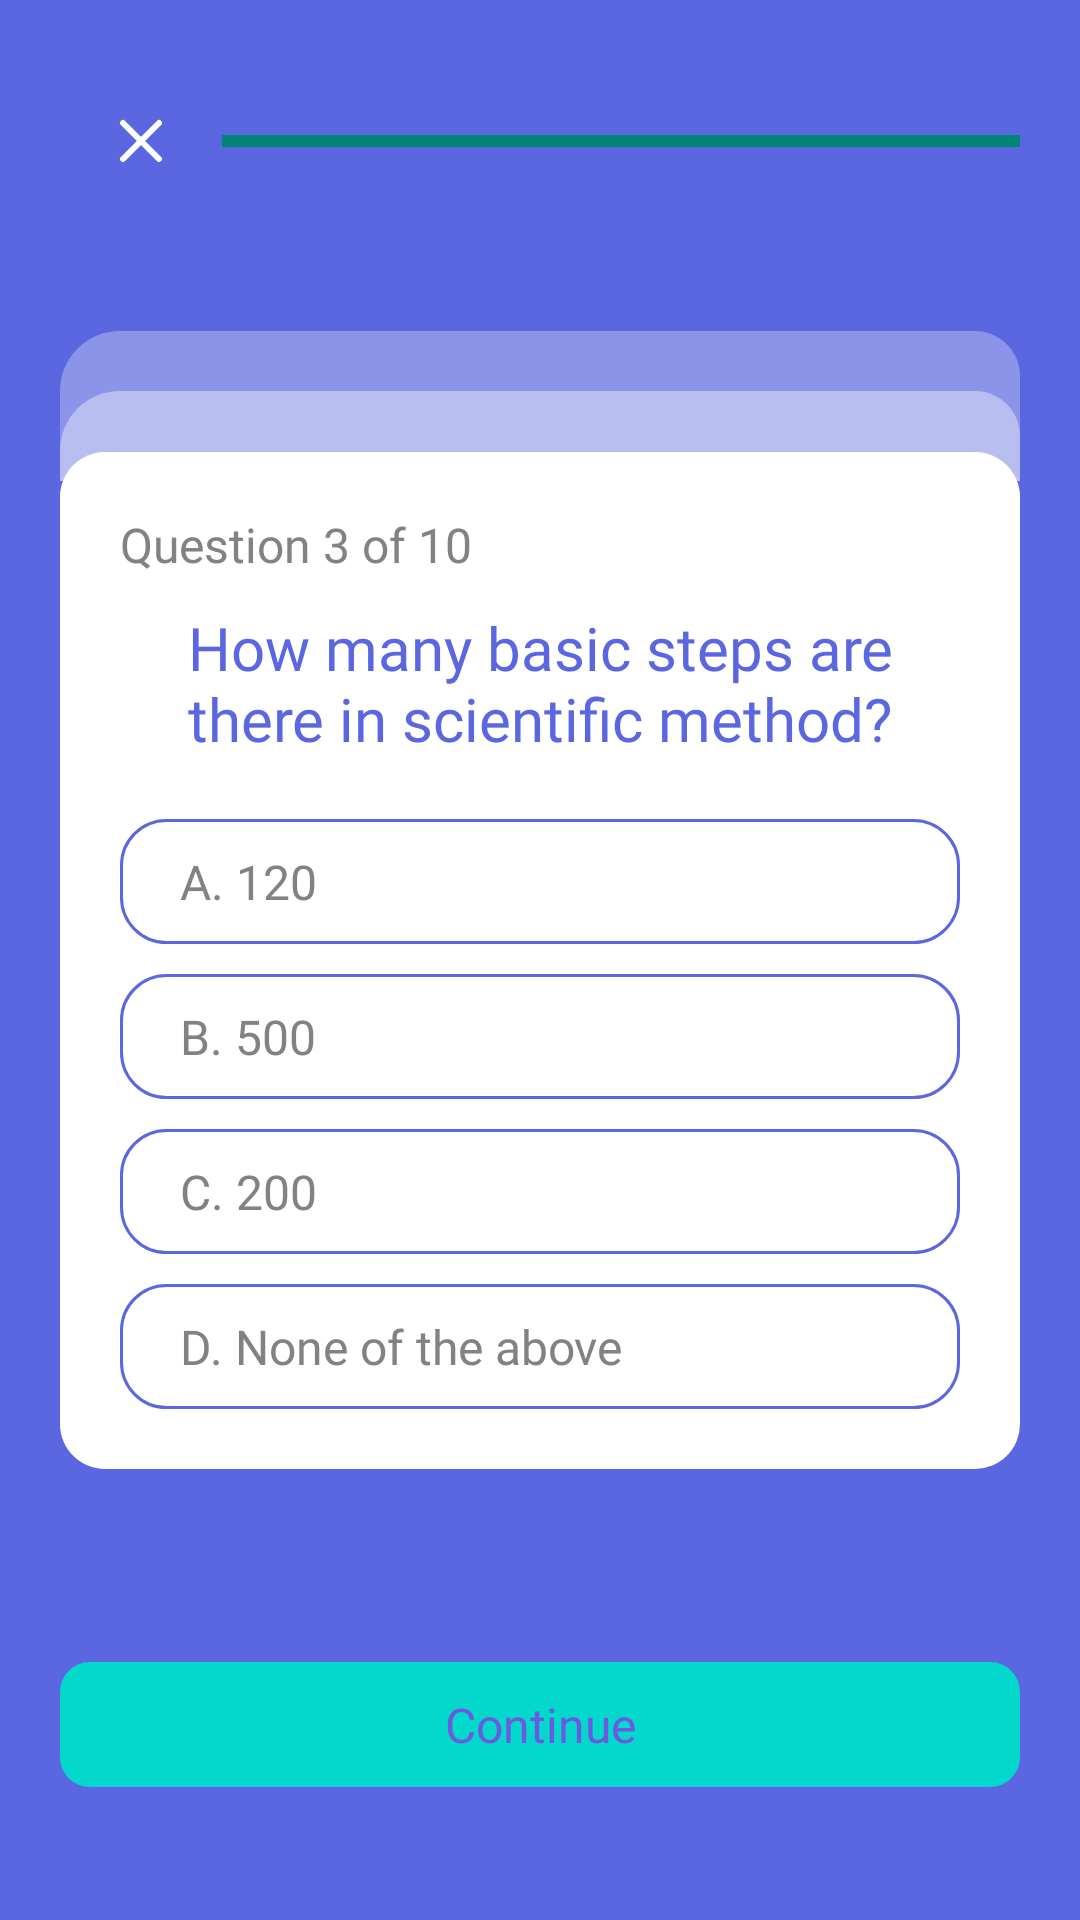

Here is an Android app screen rendered from its layout file. Give the layout XML and the strings, colors and styles it references.
<!-- AndroidManifest.xml: application theme Theme.Vrihad -->
<!-- res/layout/activity_qand.xml -->
<?xml version="1.0" encoding="utf-8"?>
<androidx.constraintlayout.widget.ConstraintLayout xmlns:android="http://schemas.android.com/apk/res/android"
    xmlns:app="http://schemas.android.com/apk/res-auto"
    xmlns:tools="http://schemas.android.com/tools"
    android:layout_width="match_parent"
    android:background="@color/white"
    android:id="@+id/contain_question"
    android:backgroundTint="@color/bg_color"
    android:layout_height="match_parent"
    tools:context=".QAndA">


    <ImageView
        android:id="@+id/cross"
        android:layout_width="wrap_content"
        android:layout_height="wrap_content"
        android:layout_marginTop="20dp"
        android:padding="15dp"
        android:layout_marginStart="20dp"
        android:src="@drawable/cross_white"
        app:layout_constraintStart_toStartOf="parent"
        app:layout_constraintTop_toTopOf="parent" />




    <ProgressBar
        android:id="@+id/p_Bar"
        style="?android:attr/progressBarStyleHorizontal"
        android:layout_width="0dp"
        android:layout_height="wrap_content"
        android:max="100"
        android:progressBackgroundTint="@color/white"
        android:progress="100"
        android:layout_marginEnd="20dp"
        android:indeterminateTint="@color/black"
        app:layout_constraintEnd_toEndOf="parent"
        app:layout_constraintBottom_toBottomOf="@+id/cross"
        app:layout_constraintStart_toEndOf="@+id/cross"
        app:layout_constraintTop_toTopOf="@+id/cross" />

    <TextView
        android:id="@+id/textView7"
        android:layout_width="wrap_content"
        android:layout_height="wrap_content"
        android:fontFamily="@font/poppins"
        android:textColor="@color/black"
        android:textSize="12sp"
        app:layout_constraintStart_toEndOf="@+id/cross"
        app:layout_constraintTop_toBottomOf="@+id/p_Bar" />


    <View
        android:id="@+id/view3"
        android:layout_width="0dp"
        android:layout_height="50dp"
        android:layout_marginBottom="-10dp"
        android:background="@drawable/bg_view1"
        app:layout_constraintBottom_toTopOf="@+id/cardView"
        app:layout_constraintEnd_toEndOf="@+id/cardView"
        app:layout_constraintStart_toStartOf="@+id/cardView" />

    <View
        android:id="@+id/view4"
        android:layout_width="0dp"
        android:layout_height="30dp"
        android:layout_marginBottom="-10dp"
        android:background="@drawable/bg_view2"
        app:layout_constraintBottom_toTopOf="@+id/cardView"
        app:layout_constraintEnd_toEndOf="@+id/view3"
        app:layout_constraintStart_toStartOf="@+id/cardView" />


    <androidx.constraintlayout.widget.ConstraintLayout
        android:id="@+id/cardView"
        android:layout_width="0dp"
        android:layout_height="wrap_content"
        android:layout_marginStart="20dp"
        android:layout_marginEnd="20dp"
        android:background="@drawable/bg_cardview"
        app:layout_constraintBottom_toBottomOf="parent"
        app:layout_constraintEnd_toEndOf="parent"
        app:layout_constraintStart_toStartOf="parent"
        app:layout_constraintTop_toTopOf="parent">

        <androidx.constraintlayout.widget.ConstraintLayout
            android:layout_width="match_parent"
            android:layout_height="match_parent"
            android:padding="20dp"
            app:layout_constraintBottom_toBottomOf="parent"
            app:layout_constraintEnd_toEndOf="parent"
            app:layout_constraintStart_toStartOf="parent"
            app:layout_constraintTop_toTopOf="parent">

            <TextView
                android:id="@+id/textView8"
                android:layout_width="wrap_content"
                android:layout_height="wrap_content"
                android:fontFamily="@font/poppins"
                android:text="Question 3 of 10"
                android:textColor="#828282"
                android:textSize="16sp"
                app:layout_constraintStart_toStartOf="parent"
                app:layout_constraintTop_toTopOf="parent" />

            <TextView
                android:id="@+id/question"
                android:layout_width="wrap_content"
                android:layout_height="wrap_content"
                android:layout_marginTop="10dp"
                android:fontFamily="@font/poppins_semibold"
                android:gravity="center"
                android:text="How many basic steps are there in scientific method?"
                android:textColor="@color/bg_color"
                android:textSize="20sp"
                app:layout_constraintEnd_toEndOf="parent"
                app:layout_constraintStart_toStartOf="parent"
                app:layout_constraintTop_toBottomOf="@+id/textView8" />

            <LinearLayout
                android:layout_width="match_parent"
                android:layout_height="wrap_content"
                android:layout_marginTop="20dp"
                android:orientation="vertical"
                app:layout_constraintTop_toBottomOf="@id/question">

                <TextView
                    android:id="@+id/opt1"
                    android:layout_width="match_parent"
                    android:layout_height="wrap_content"
                    android:background="@drawable/bg_options"
                    android:fontFamily="@font/poppins"
                    android:paddingStart="20dp"
                    android:paddingTop="10dp"
                    android:paddingBottom="10dp"
                    android:text="A. 120"
                    android:textColor="#828282"
                    android:textSize="16sp"
                    app:layout_constraintEnd_toEndOf="parent"
                    app:layout_constraintStart_toStartOf="parent"
                    app:layout_constraintTop_toBottomOf="@+id/textView7" />

                <TextView
                    android:layout_width="match_parent"
                    android:layout_height="wrap_content"
                    android:layout_marginTop="10dp"
                    android:background="@drawable/bg_options"
                    android:fontFamily="@font/poppins"
                    android:paddingStart="20dp"
                    android:paddingTop="10dp"
                    android:paddingBottom="10dp"
                    android:text="B. 500"
                    android:textColor="#828282"
                    android:textSize="16sp"
                    app:layout_constraintEnd_toEndOf="parent"
                    app:layout_constraintStart_toStartOf="parent"
                    app:layout_constraintTop_toBottomOf="@+id/textView7" />


                <TextView
                    android:layout_width="match_parent"
                    android:layout_height="wrap_content"
                    android:layout_marginTop="10dp"
                    android:background="@drawable/bg_options"
                    android:fontFamily="@font/poppins"
                    android:paddingStart="20dp"
                    android:paddingTop="10dp"
                    android:paddingBottom="10dp"
                    android:text="C. 200"
                    android:textColor="#828282"
                    android:textSize="16sp"
                    app:layout_constraintEnd_toEndOf="parent"
                    app:layout_constraintStart_toStartOf="parent"
                    app:layout_constraintTop_toBottomOf="@+id/textView7" />


                <TextView
                    android:layout_width="match_parent"
                    android:layout_height="wrap_content"
                    android:layout_marginTop="10dp"
                    android:background="@drawable/bg_options"
                    android:fontFamily="@font/poppins"
                    android:paddingStart="20dp"
                    android:paddingTop="10dp"
                    android:paddingBottom="10dp"
                    android:text="D. None of the above"
                    android:textColor="#828282"
                    android:textSize="16sp"
                    app:layout_constraintEnd_toEndOf="parent"
                    app:layout_constraintStart_toStartOf="parent"
                    app:layout_constraintTop_toBottomOf="@+id/textView7" />

            </LinearLayout>

        </androidx.constraintlayout.widget.ConstraintLayout>
    </androidx.constraintlayout.widget.ConstraintLayout>

    <TextView
        android:id="@+id/continue_1"
        android:layout_width="0dp"
        android:layout_height="wrap_content"
        android:background="@drawable/bg_green_button"
        android:fontFamily="@font/poppins_bold"
        android:gravity="center"
        android:paddingTop="10dp"
        android:paddingBottom="10dp"
        android:layout_marginTop="20dp"
        android:text="Continue"
        android:textColor="#6A5ADF"
        android:textSize="16sp"
        app:layout_constraintBottom_toBottomOf="parent"
        app:layout_constraintEnd_toEndOf="@+id/cardView"
        app:layout_constraintStart_toStartOf="@+id/cardView"
        app:layout_constraintTop_toBottomOf="@+id/cardView" />


</androidx.constraintlayout.widget.ConstraintLayout>
<!-- resources referenced by this layout -->
<resources>
  <color name="bg_color">#5A67E0</color>
  <color name="black">#FF000000</color>
  <color name="white">#FFFFFFFF</color>
  <!-- drawable bg_card (drawable) -->
  <?xml version="1.0" encoding="utf-8"?>
  <selector xmlns:android="http://schemas.android.com/apk/res/android">
      <item>
          <shape android:shape="rectangle">
              <gradient
                  android:endColor="#EFEEFC"
                  android:startColor="#EFEEFC"/>
              <corners android:radius="10dp"/>
          </shape>
  
      </item>
  </selector>
  <!-- drawable bg_cardview (drawable) -->
  <?xml version="1.0" encoding="utf-8"?>
  <selector xmlns:android="http://schemas.android.com/apk/res/android">
      <item>
          <shape android:shape="rectangle">
              <gradient
                  android:endColor="@color/white"
                  android:startColor="@color/white"/>
              <corners android:radius="15dp"/>
          </shape>
      </item>
  </selector>
  <!-- drawable bg_green_button (drawable) -->
  <?xml version="1.0" encoding="utf-8"?>
  <selector xmlns:android="http://schemas.android.com/apk/res/android">
      <item>
          <shape android:shape="rectangle">
              <gradient
                  android:endColor="#04D7CC"
                  android:startColor="#04D7CC"/>
              <corners android:radius="10dp"/>
          </shape>
      </item>
  </selector>
  <!-- drawable bg_options (drawable) -->
  <?xml version="1.0" encoding="utf-8"?>
  <shape xmlns:android="http://schemas.android.com/apk/res/android">
  
      
  
      
      <stroke android:width="1dp" android:color="#5A67DF"
          />
  
      
      <corners android:radius="15dp" />
  
  </shape>
  <!-- drawable bg_timer (drawable) -->
  <?xml version="1.0" encoding="utf-8"?>
  <selector xmlns:android="http://schemas.android.com/apk/res/android">
      <item>
          <shape android:shape="rectangle">
              <gradient
                  android:endColor="#00DCCC"
                  android:startColor="#00DCCC"/>
              <corners android:radius="10dp"/>
          </shape>
  
      </item>
  </selector>
  <!-- drawable bg_view1 (drawable) -->
  <?xml version="1.0" encoding="utf-8"?>
  <selector xmlns:android="http://schemas.android.com/apk/res/android">
      <item>
          <shape android:shape="rectangle">
              <gradient
                  android:endColor="#4DFCFCFC"
                  android:startColor="#4DFCFCFC"/>
              <corners android:topLeftRadius="20dp"
                  android:topRightRadius="15dp"
  
                  />
          </shape>
  
      </item>
  </selector>
  <!-- drawable bg_view2 (drawable) -->
  <?xml version="1.0" encoding="utf-8"?>
  <selector xmlns:android="http://schemas.android.com/apk/res/android">
      <item>
          <shape android:shape="rectangle">
              <gradient
                  android:endColor="#66FCFCFC"
                  android:startColor="#66FCFCFC"/>
              <corners android:topLeftRadius="20dp"
                  android:topRightRadius="15dp"
                  />
          </shape>
  
      </item>
  </selector>
  <style name="Theme.Vrihad" parent="Theme.AppCompat.Light.NoActionBar">
          
          <item name="colorPrimary">@color/purple_500</item>
          <item name="colorPrimaryVariant">@color/purple_700</item>
          <item name="colorOnPrimary">@color/white</item>
          
          <item name="colorSecondary">@color/teal_200</item>
          <item name="colorSecondaryVariant">@color/teal_700</item>
          <item name="colorOnSecondary">@color/black</item>
          
          <item name="android:statusBarColor" tools:targetApi="l">?attr/colorPrimaryVariant</item>
          
      </style>
  <color name="purple_500">#FF6200EE</color>
  <color name="purple_700">#FF3700B3</color>
  <color name="teal_200">#FF03DAC5</color>
  <color name="teal_700">#FF018786</color>
</resources>
